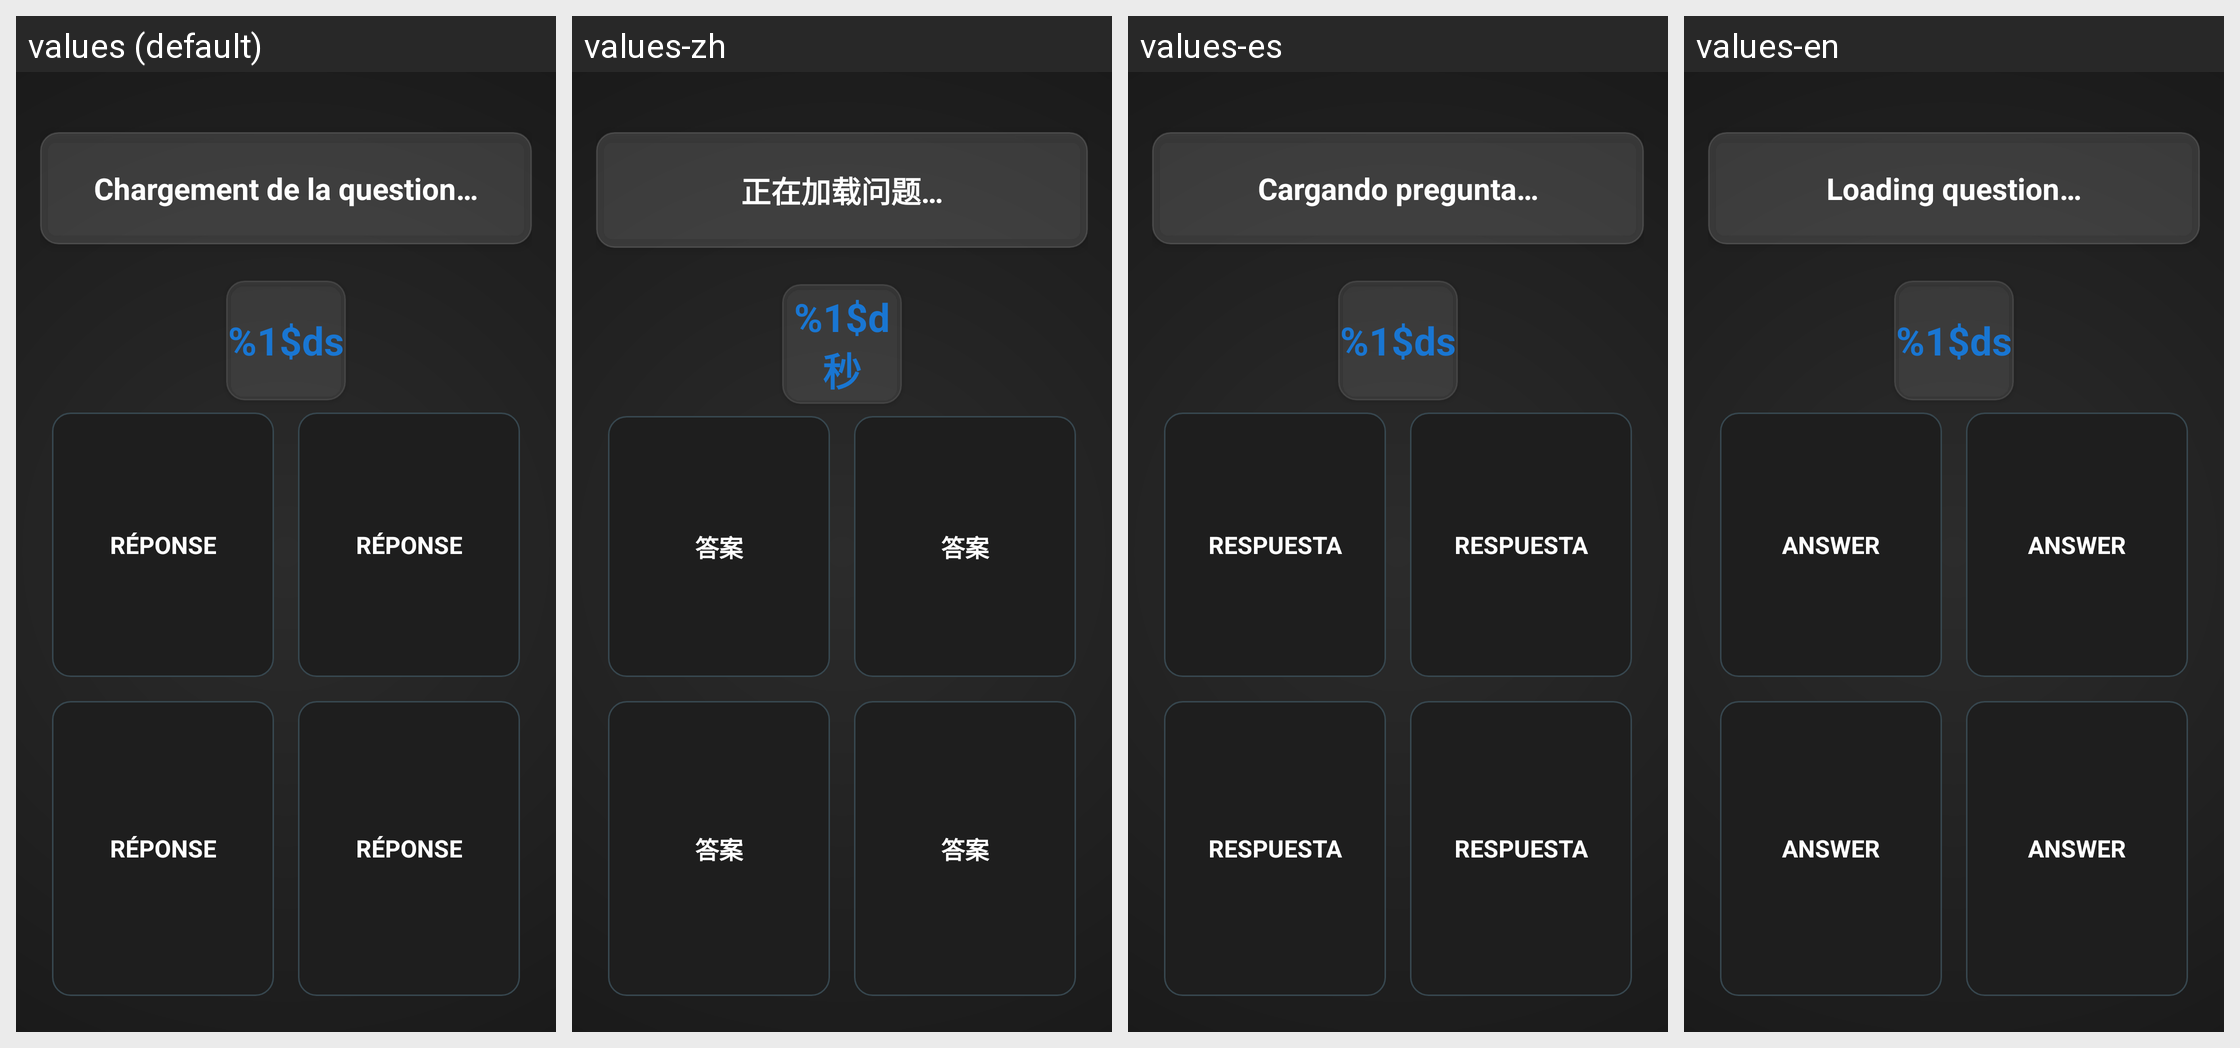

Here is an Android app screen in its default locale and in the app's own translations. Write out the translated-string differences for the strings that appear on this screen.
Android screen res/layout/activity_game.xml rendered under 4 locales, left to right: values (default), values-zh, values-es, values-en. Device: Nexus 5 (rendered at 1080×1920; each locale shown at half size, 540×960, under a caption strip naming it); theme Theme.ProjetMobileL3InformatiqueLeoPEREIRA.
Strings drawn on this screen, with the default value and each locale's value (text and hints the layout hard-codes, and strings that could not be matched under every locale, appear in the picture but are not listed):

loading_question
  values: Chargement de la question…
  values-zh: 正在加载问题…
  values-es: Cargando pregunta…
  values-en: Loading question…

timer_seconds
  values: %1$ds
  values-zh: %1$d秒
  values-es: %1$ds
  values-en: %1$ds

answer_placeholder
  values: Réponse
  values-zh: 答案
  values-es: Respuesta
  values-en: Answer
